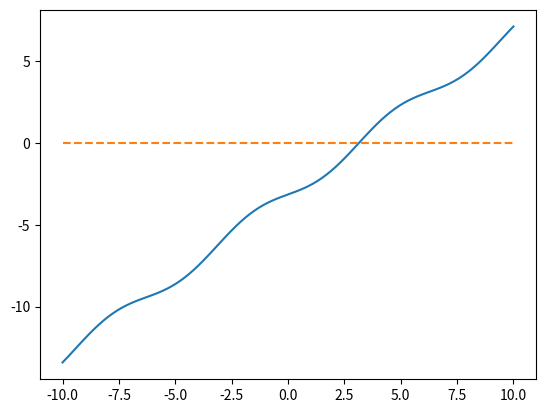

Here is the Python script that generated this plot: (Note: this script raises an exception after producing the figure.)
import numpy as np
from matplotlib import pyplot as plt

def drawKepler(a, b):
    N = 100
    x = np.linspace(-10, 10, N)
    y = x - a * np.sin(x) - b
    plt.plot(x, y)
    plt.plot(x, np.zeros(N), '--')

drawKepler(0.5, 3.14)

a = 1
x = np.linspace(0.05, 15, 100)

def g1(x):
    return x**2 + x - a

def g2(x):
    return a/x

def g3(x):
    return 1/2*(x + a/x)

# 用 fc-list 第一个英文名字
matplotlib.rcParams['font.family'] = 'sans-serif'
matplotlib.rcParams['font.sans-serif'] = ['WenQuanYi Zen Hei']  # 注意大小写和空格
matplotlib.rcParams['axes.unicode_minus'] = False
# 画图
plt.figure(figsize=(6, 6))
plt.plot(1, 1, marker='o', markersize=5, color='red')
plt.plot(x, x, '--')
plt.plot(x, g1(x), label="$g_1$")
plt.plot(x, g2(x), label="$g_2$")
plt.plot(x, g3(x), label="$g_3$")
plt.gca().set_aspect('equal', adjustable='box')
plt.xlim(0, 5)
plt.ylim(0, 5)
plt.grid(True, alpha=0.3)
plt.legend()
plt.show()

plt.figure(figsize=(6, 6))
plt.plot(1, 1, marker='o', markersize=5, color='red')
plt.plot(x, x, '--')
plt.plot(x, g1(x))
plt.plot([2, 2, g1(2), g1(2)], [0, g1(2), g1(2), g1(g1(2))])

plt.gca().set_aspect('equal', adjustable='box')
plt.xlim(0, 15)
plt.ylim(0, 15)
plt.title("$g_1$ diverges")
plt.grid(True, alpha=0.3)
plt.show()

plt.figure(figsize=(6, 6))
plt.plot(1, 1, marker='o', markersize=5, color='red')
plt.plot(x, x, '--')
plt.plot(x, g2(x))
plt.plot([2, 2, g2(2), g2(2)], [0, g2(2), g2(2), g2(g2(2))])

plt.gca().set_aspect('equal', adjustable='box')
plt.xlim(0, 5)
plt.ylim(0, 5)
plt.title("$g_2$ oscillates")
plt.grid(True, alpha=0.3)
plt.show()

plt.figure(figsize=(6, 6))
plt.plot(1, 1, marker='o', markersize=5, color='red')
plt.plot(x, x, '--')
plt.plot(x, g3(x))
plt.plot([2, 2, g3(2), g3(2), g3(g3(2))], [0, g3(2), g3(2), g3(g3(2)), g3(g3(2))])

plt.gca().set_aspect('equal', adjustable='box')
plt.xlim(0, 5)
plt.ylim(0, 5)
plt.title("$g_3$ converges")
plt.grid(True, alpha=0.3)
plt.show()

